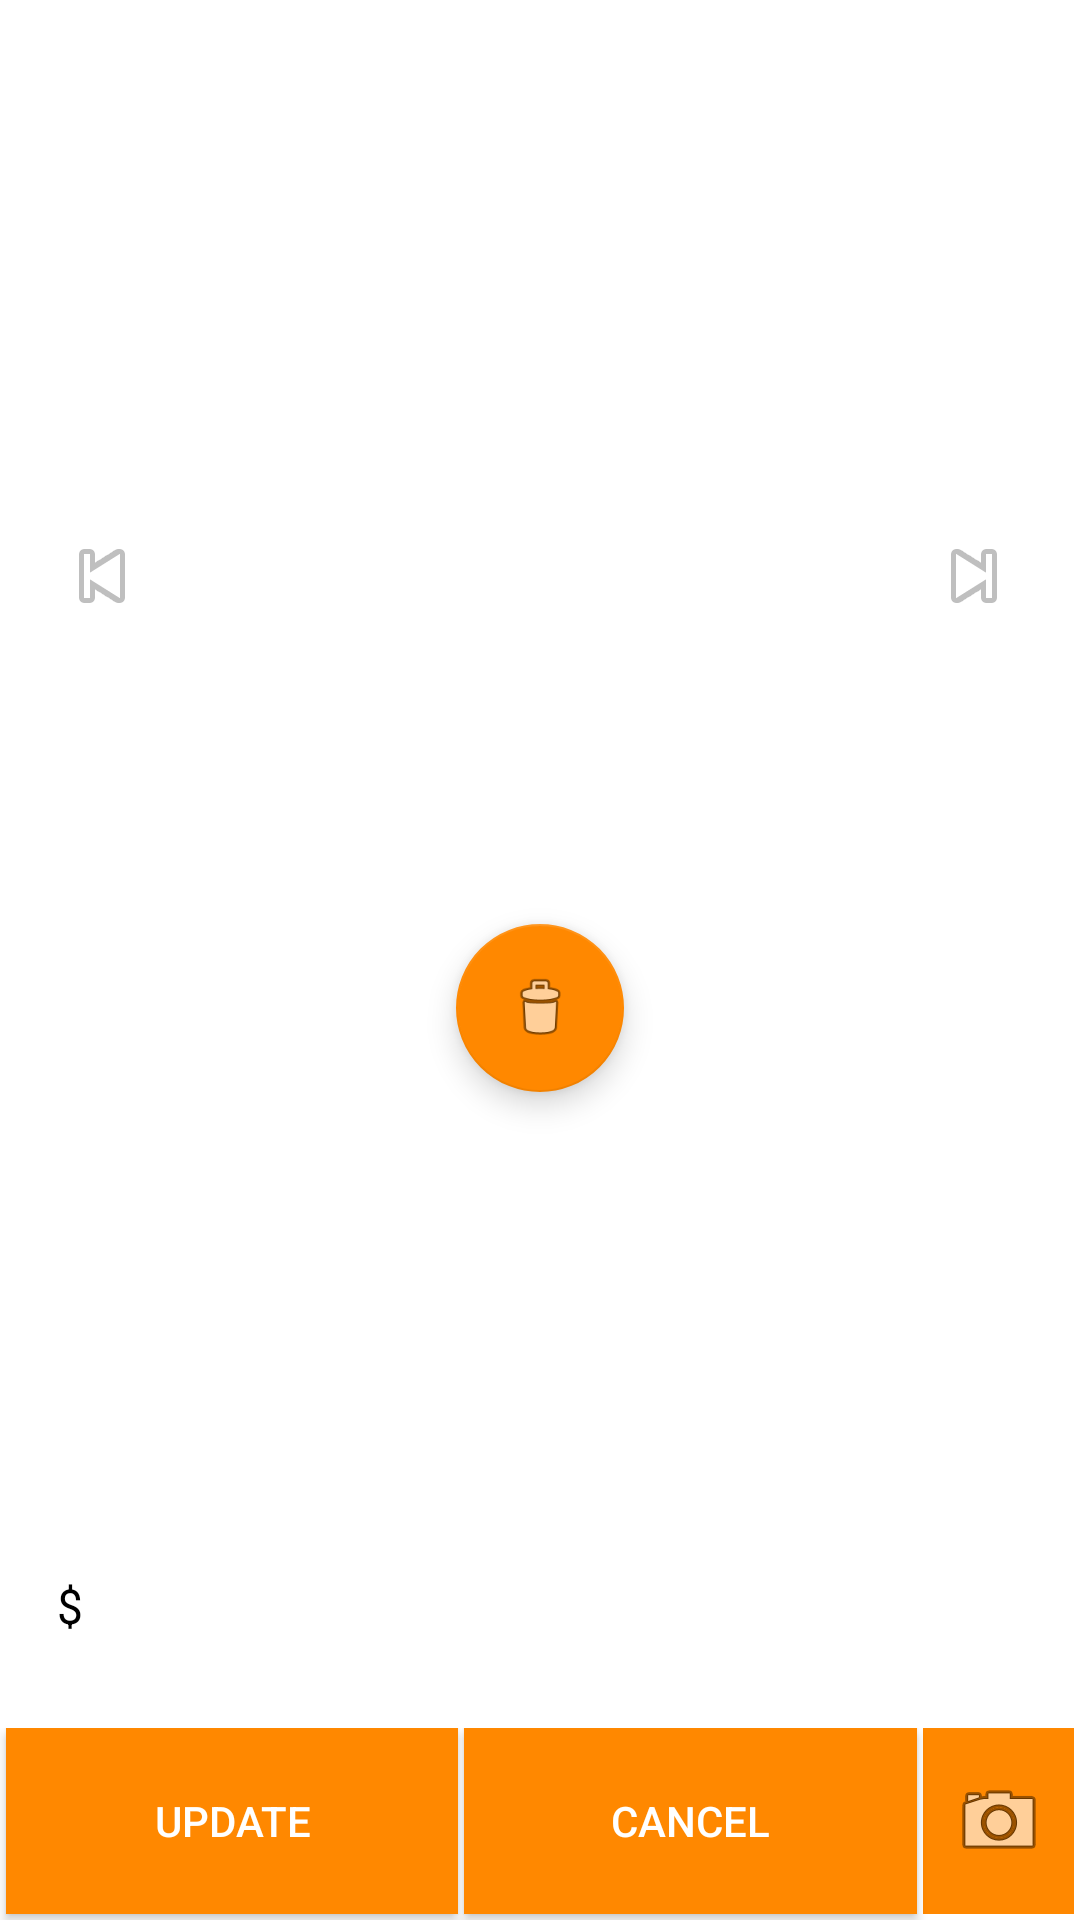

This screen was rendered from an Android layout file. Write that file and the resources it references.
<!-- AndroidManifest.xml: application theme NoBar -->
<!-- res/layout/activity_edit_info.xml -->
<?xml version="1.0" encoding="utf-8"?>
<LinearLayout xmlns:android="http://schemas.android.com/apk/res/android"
    xmlns:app="http://schemas.android.com/apk/res-auto"
    xmlns:tools="http://schemas.android.com/tools"
    android:layout_width="match_parent"
    android:orientation="vertical"
    android:layout_height="match_parent"
    tools:context=".Info">


    <RelativeLayout
        android:layout_width="match_parent"
        android:layout_height="0dp"
        android:layout_weight="6">


        <ImageView
            android:id="@+id/imageViewEdit"
            android:layout_width="match_parent"
            android:layout_height="match_parent"
            android:layout_marginTop="0dp"
            android:scaleType="centerCrop"
            android:src="@drawable/search_layout" />

        <ImageButton
            android:id="@+id/buttonNextEdit"
            android:layout_width="71dp"
            android:layout_height="match_parent"
            android:layout_alignParentEnd="true"
            android:layout_alignParentTop="true"
            android:background="@android:color/transparent"
            app:srcCompat="@android:drawable/ic_media_next" />

        <ImageButton
            android:id="@+id/buttonPreviousEdit"
            android:layout_width="68dp"
            android:layout_height="match_parent"
            android:background="@android:color/transparent"
            android:src="@android:drawable/ic_media_previous" />

        <android.support.design.widget.FloatingActionButton
            android:id="@+id/floatingActionButtonDeleteImage"
            android:layout_width="wrap_content"
            android:layout_height="wrap_content"
            android:layout_alignParentBottom="true"
            android:layout_centerHorizontal="true"
            android:layout_marginBottom="20dp"
            android:clickable="true"
            app:srcCompat="@android:drawable/ic_menu_delete" />

    </RelativeLayout>

    <EditText
        android:id="@+id/nameEditTextEdit"
        android:layout_width="match_parent"
        android:layout_height="0dp"
        android:layout_weight="1"
        android:layout_marginLeft="20dp"
        android:layout_marginRight="20dp"
        android:ems="10"
        android:hint="Name"
        android:inputType="textPersonName"
        tools:layout_editor_absoluteX="84dp"
        tools:layout_editor_absoluteY="298dp" />

    <EditText
        android:id="@+id/editTextDescriptionEdit"
        android:layout_width="match_parent"
        android:layout_height="0dp"
        android:layout_weight="1"
        android:layout_marginLeft="20dp"
        android:layout_marginRight="20dp"
        android:ems="10"
        android:hint="Description"
        android:inputType="text" />


    <LinearLayout
        android:layout_width="match_parent"
        android:layout_height="0dp"
        android:layout_weight="1"
        android:orientation="horizontal">

        <Spinner
            android:id="@+id/spinnerCurrencyEdit"
            android:layout_width="wrap_content"
            android:layout_height="wrap_content"
            android:layout_marginStart="11dp"
            android:entries="@array/currency"
            android:spinnerMode="dialog" />

        <EditText
            android:id="@+id/editTextCostEdit"
            android:layout_width="match_parent"
            android:layout_height="wrap_content"
            android:layout_marginLeft="20dp"
            android:layout_marginRight="20dp"
            android:ems="10"
            android:hint="Cost"
            android:inputType="numberDecimal" />

    </LinearLayout>

    <LinearLayout
        android:layout_width="match_parent"
        android:layout_height="0dp"
        android:orientation="horizontal"
        android:layout_weight="1">

        <Button
            android:id="@+id/buttonUpdateEdit"
            android:layout_width="0dp"
            android:layout_height="match_parent"
            android:layout_weight="3"
            android:background="@android:color/holo_orange_dark"
            android:layout_marginBottom="2dp"
            android:layout_marginLeft="2dp"
            android:textColor="@android:color/white"
            android:text="Update" />
        <Button
            android:id="@+id/buttonCancelEdit"
            android:layout_width="0dp"
            android:layout_height="match_parent"
            android:layout_weight="3"
            android:background="@android:color/holo_orange_dark"
            android:layout_marginRight="2dp"
            android:layout_marginBottom="2dp"
            android:layout_marginLeft="2dp"
            android:textColor="@android:color/white"
            android:text="Cancel" />

        <ImageButton
            android:id="@+id/buttonMoreImagesEdit"
            android:layout_width="0dp"
            android:layout_height="match_parent"
            android:layout_weight="1"
            android:layout_marginBottom="2dp"
            android:layout_marginRight="2dp"
            android:background="@android:color/holo_orange_dark"
            android:src="@android:drawable/ic_menu_camera" />




    </LinearLayout>

</LinearLayout>
<!-- resources referenced by this layout -->
<resources>
  <string-array name="currency">
          <item>$</item>
          <item>₹</item>
          <item>€</item>
          <item>¥</item>
          <item>£</item>
      </string-array>
  <!-- drawable search_layout (drawable) -->
  <?xml version="1.0" encoding="utf-8"?>
  <shape xmlns:android="http://schemas.android.com/apk/res/android">
  
      <stroke android:color="@android:color/white" android:width="1dp"  />
  
  </shape>
  <style name="NoBar" parent="Theme.AppCompat.NoActionBar">
          <item name="colorPrimary">@android:color/holo_orange_dark</item>
          <item name="colorPrimaryDark">@android:color/holo_orange_dark</item>
          <item name="colorAccent">@android:color/holo_orange_dark</item>
          <item name="android:colorBackground">@android:color/white</item>
          <item name="android:navigationBarColor">@android:color/holo_orange_dark</item>
          <item name="android:textColorPrimary">@android:color/black</item>
          <item name="android:windowBackground">@android:color/white</item>
          <item name="android:textColorSecondaryInverse">@android:color/black</item>
      </style>
      s
</resources>
